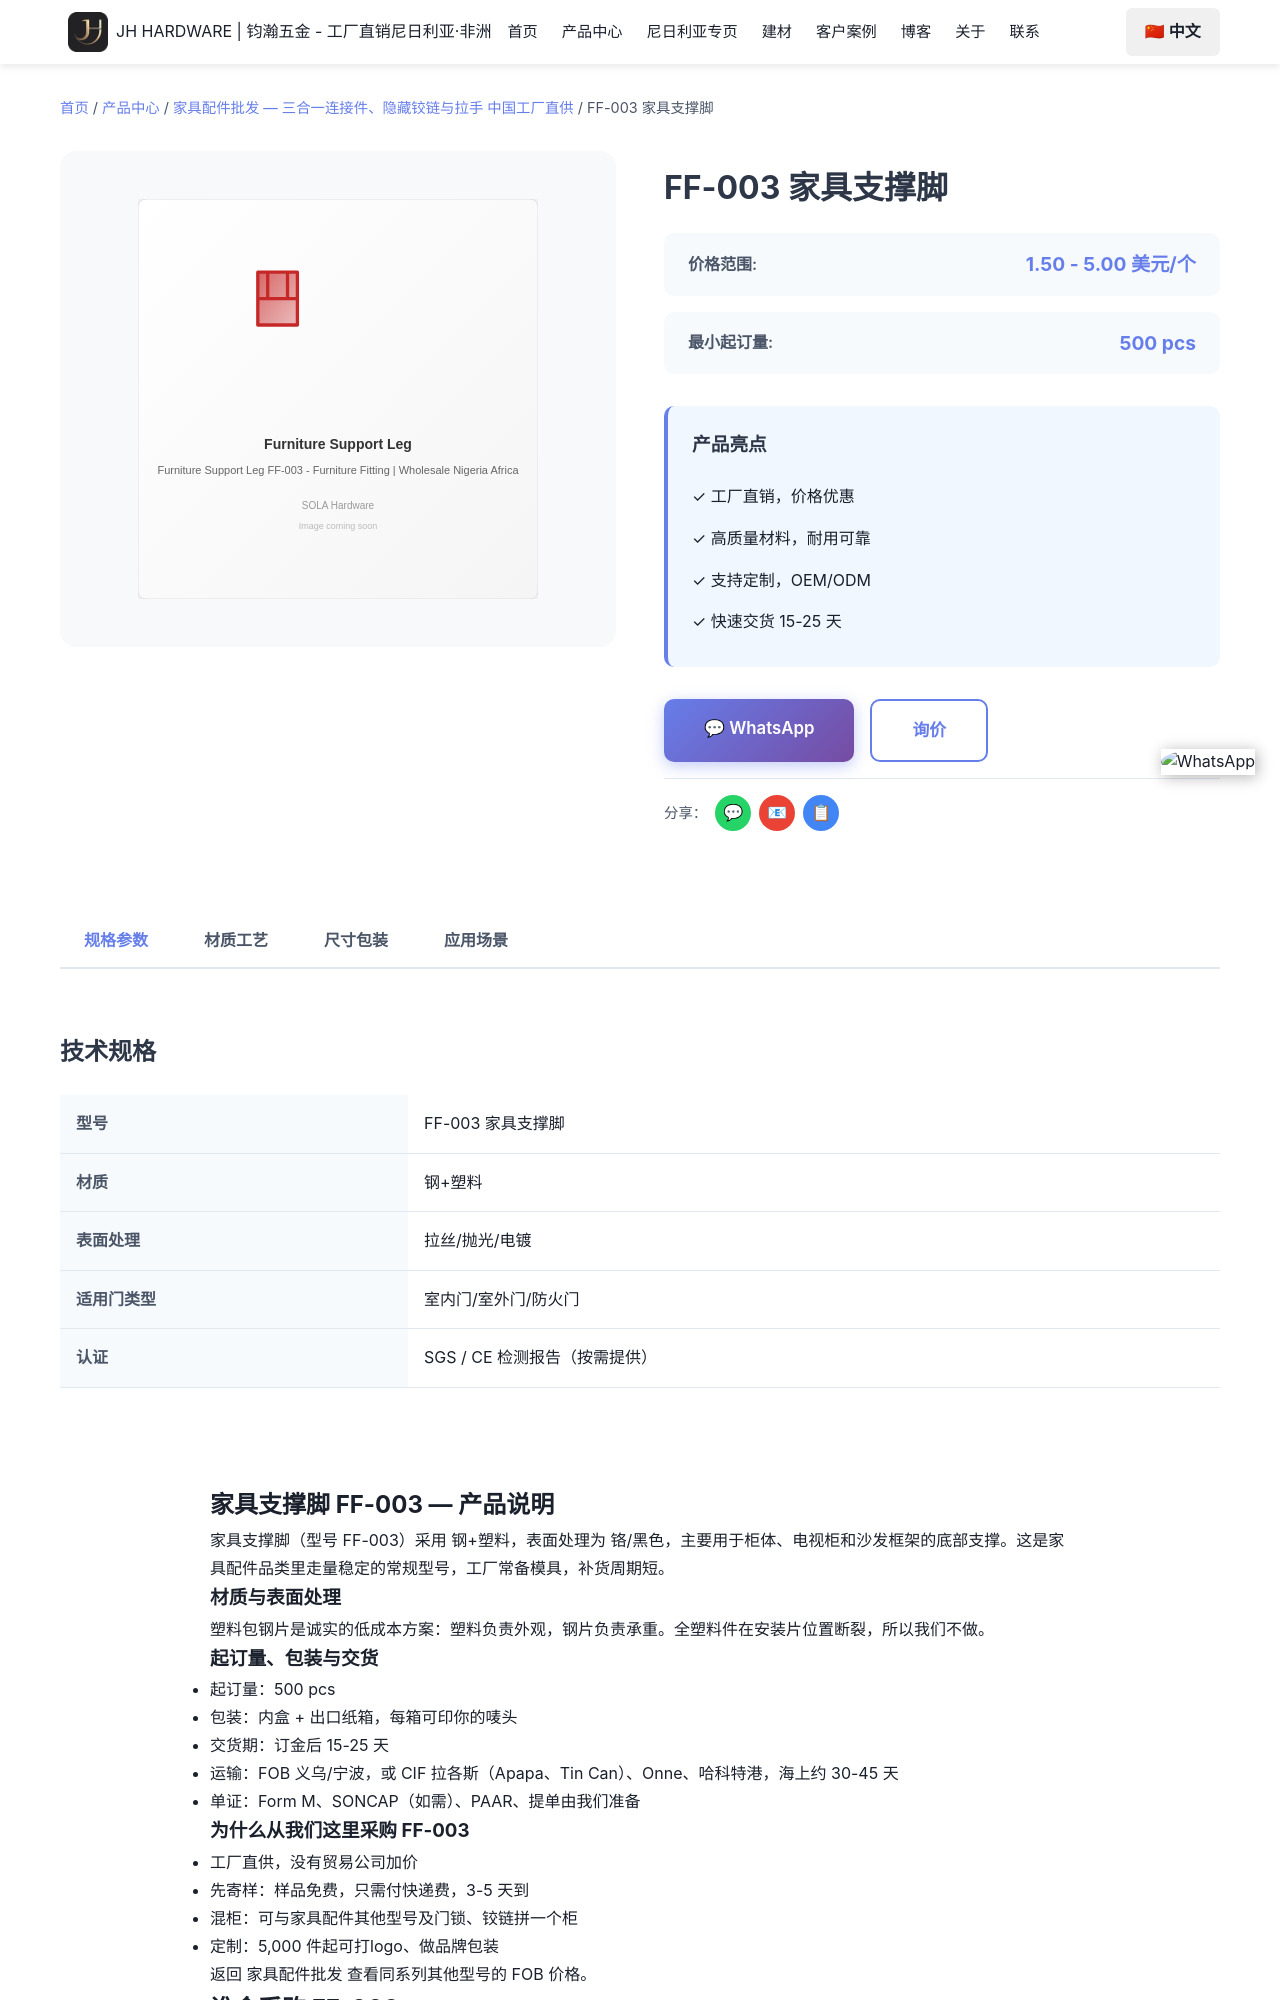

repository: Tommy9959/tommy-hardware-cn · page: zh/products/furniture-fittings/ff-003/index.html · generator: jekyll

---
product_name: 家具支撑脚 FF-003
price_range: 1.50 - 5.00 美元/个
moq: 500 pcs
material: 钢+塑料
finish: 铬/黑色
application: 柜体、电视柜和沙发框架的底部支撑
lead_time: 15-25 天
features:
- 工厂常备模具，FF-003 可直接下单
- 钢+塑料 材质，铬/黑色
- 起订 500 pcs，可混装
- 免费样品，3-5 天快递
- 可印唛头与品牌包装
specifications:
- 型号：FF-003
- 品名：家具支撑脚
- 材质：钢+塑料
- 表面处理：铬/黑色
- 起订量：500 pcs
- 交货期：15-25 天
tags:
- 家具支撑脚
- ff-003
- 家具配件
- 家具配件批发
- 钢+塑料
image: /images/products/furniture-fittings/ff-003.svg
seotitle: "FF-003 家具支撑脚批发 $1.50-5.00/个"
title: "FF-003 家具支撑脚"
description: "FF-003家具支撑脚批发，钢+塑料，铬/黑色，FOB义乌$1.50-5.00/个，500 pcs起订，15-25天出货，可混柜发尼日利亚。"
faqs:
  - question: "FF-003 的批发价是多少？"
    answer: "FOB 义乌 1.50 - 5.00 美元/个。价格随数量、表面处理（铬/黑色）与包装方式浮动；可以和其他型号混进同一个 20ft 或 40HQ 柜。
